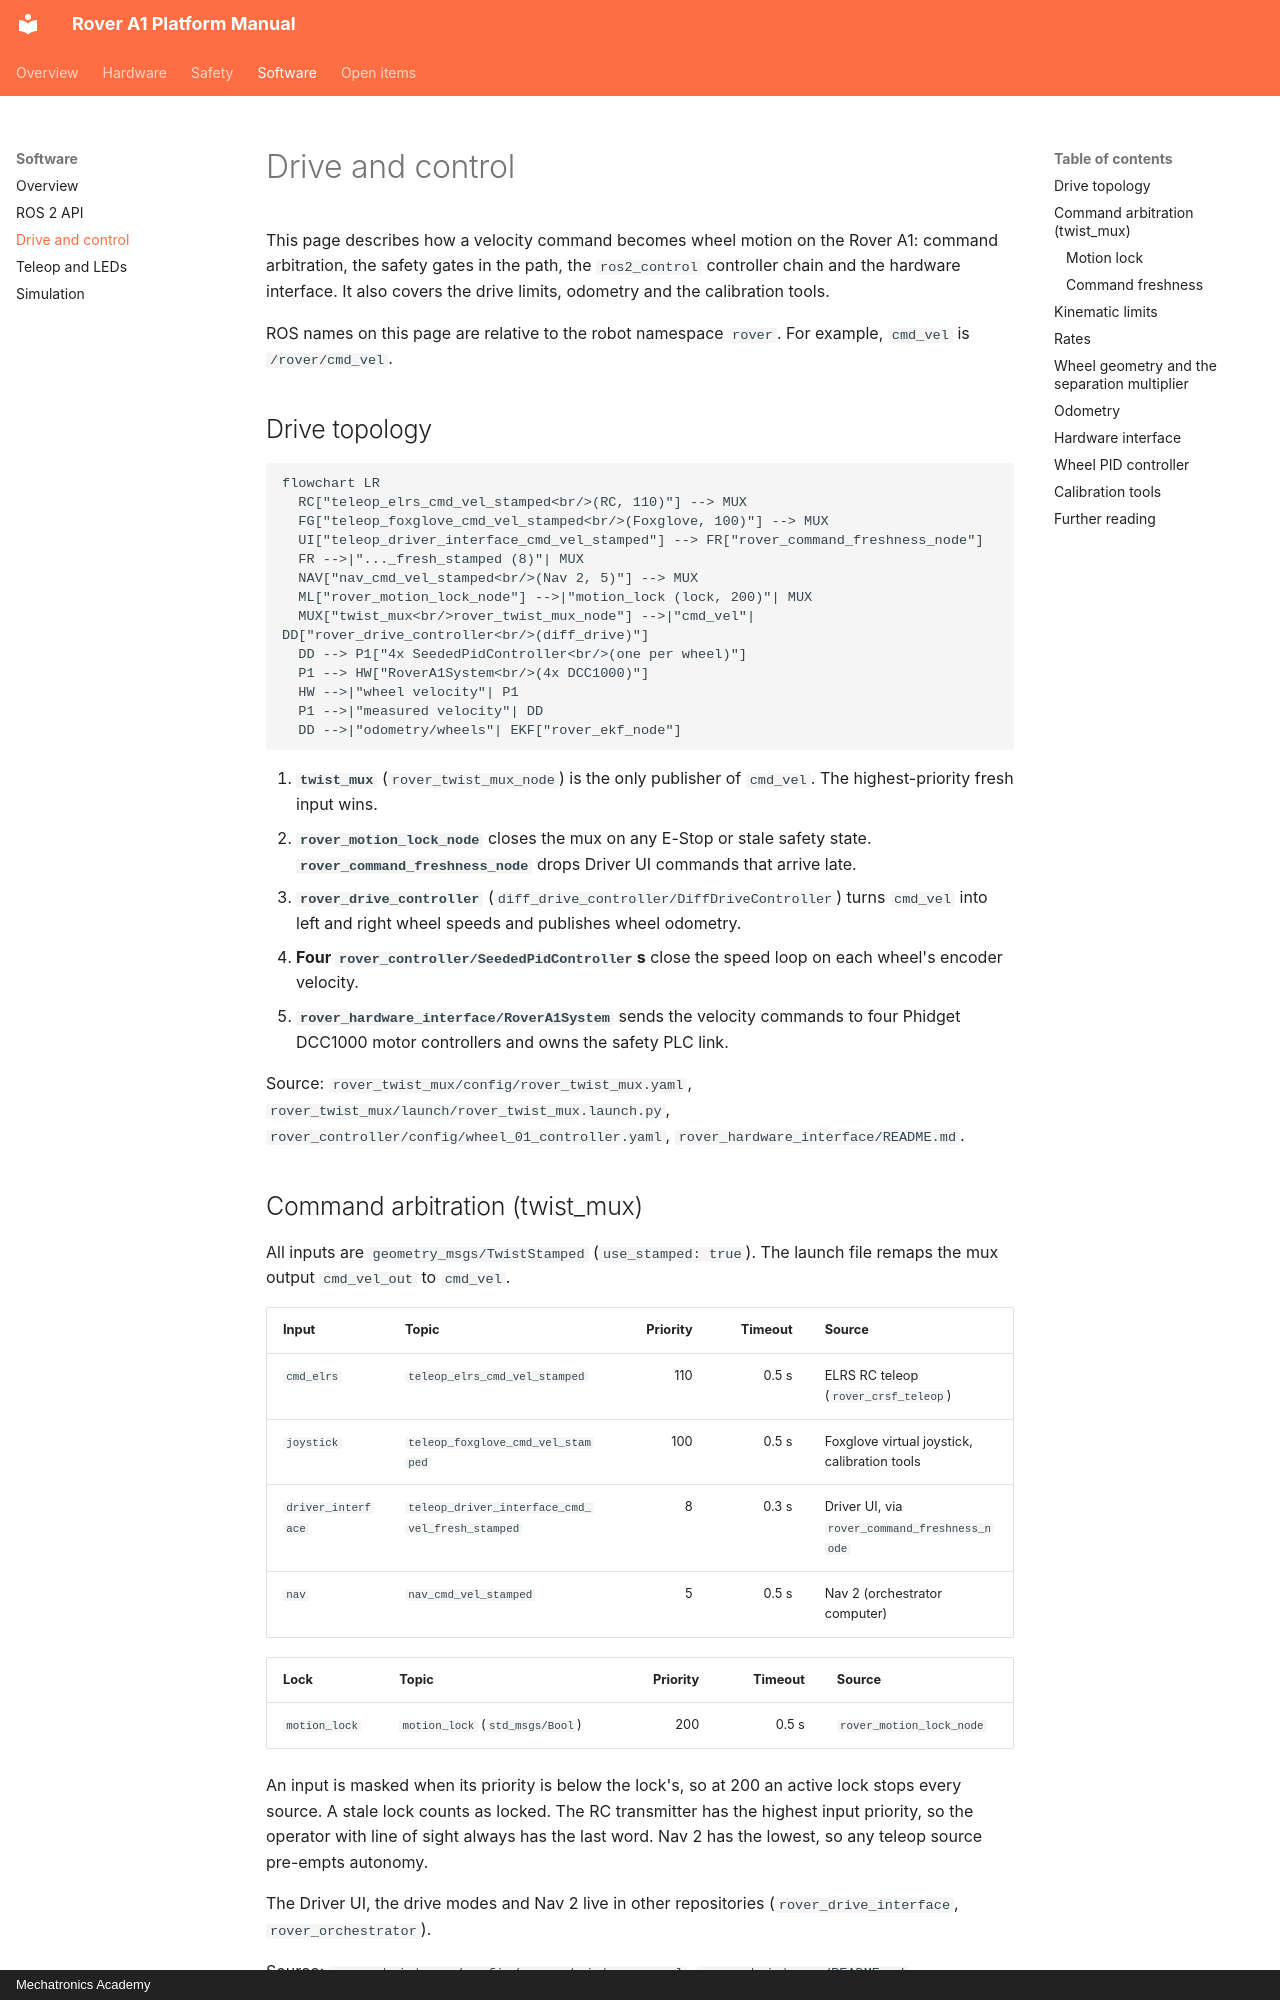

repository: RaduPotlog/rover_ros · page: software/drive-and-control/index.html · generator: mkdocs · copyright: Mechatronics Academy

# Drive and control

This page describes how a velocity command becomes wheel motion on the Rover A1: command arbitration, the safety gates in the path, the `ros2_control` controller chain and the hardware interface. It also covers the drive limits, odometry and the calibration tools.

ROS names on this page are relative to the robot namespace `rover`. For example, `cmd_vel` is `/rover/cmd_vel`.

## Drive topology

```mermaid
flowchart LR
  RC["teleop_elrs_cmd_vel_stamped<br/>(RC, 110)"] --> MUX
  FG["teleop_foxglove_cmd_vel_stamped<br/>(Foxglove, 100)"] --> MUX
  UI["teleop_driver_interface_cmd_vel_stamped"] --> FR["rover_command_freshness_node"]
  FR -->|"..._fresh_stamped (8)"| MUX
  NAV["nav_cmd_vel_stamped<br/>(Nav 2, 5)"] --> MUX
  ML["rover_motion_lock_node"] -->|"motion_lock (lock, 200)"| MUX
  MUX["twist_mux<br/>rover_twist_mux_node"] -->|"cmd_vel"| DD["rover_drive_controller<br/>(diff_drive)"]
  DD --> P1["4x SeededPidController<br/>(one per wheel)"]
  P1 --> HW["RoverA1System<br/>(4x DCC1000)"]
  HW -->|"wheel velocity"| P1
  P1 -->|"measured velocity"| DD
  DD -->|"odometry/wheels"| EKF["rover_ekf_node"]
```

1. **`twist_mux`** (`rover_twist_mux_node`) is the only publisher of `cmd_vel`. The highest-priority fresh input wins.
2. **`rover_motion_lock_node`** closes the mux on any E-Stop or stale safety state. **`rover_command_freshness_node`** drops Driver UI commands that arrive late.
3. **`rover_drive_controller`** (`diff_drive_controller/DiffDriveController`) turns `cmd_vel` into left and right wheel speeds and publishes wheel odometry.
4. **Four `rover_controller/SeededPidController`s** close the speed loop on each wheel's encoder velocity.
5. **`rover_hardware_interface/RoverA1System`** sends the velocity commands to four Phidget DCC1000 motor controllers and owns the safety PLC link.

Source: `rover_twist_mux/config/rover_twist_mux.yaml`, `rover_twist_mux/launch/rover_twist_mux.launch.py`, `rover_controller/config/wheel_01_controller.yaml`, `rover_hardware_interface/README.md`.

## Command arbitration (twist_mux)

All inputs are `geometry_msgs/TwistStamped` (`use_stamped: true`). The launch file remaps the mux output `cmd_vel_out` to `cmd_vel`.

| Input | Topic | Priority | Timeout | Source |
|---|---|---:|---:|---|
| `cmd_elrs` | `teleop_elrs_cmd_vel_stamped` | 110 | 0.5 s | ELRS RC teleop (`rover_crsf_teleop`) |
| `joystick` | `teleop_foxglove_cmd_vel_stamped` | 100 | 0.5 s | Foxglove virtual joystick, calibration tools |
| `driver_interface` | `teleop_driver_interface_cmd_vel_fresh_stamped` | 8 | 0.3 s | Driver UI, via `rover_command_freshness_node` |
| `nav` | `nav_cmd_vel_stamped` | 5 | 0.5 s | Nav 2 (orchestrator computer) |

| Lock | Topic | Priority | Timeout | Source |
|---|---|---:|---:|---|
| `motion_lock` | `motion_lock` (`std_msgs/Bool`) | 200 | 0.5 s | `rover_motion_lock_node` |

An input is masked when its priority is below the lock's, so at 200 an active lock stops every source. A stale lock counts as locked. The RC transmitter has the highest input priority, so the operator with line of sight always has the last word. Nav 2 has the lowest, so any teleop source pre-empts autonomy.

The Driver UI, the drive modes and Nav 2 live in other repositories (`rover_drive_interface`, `rover_orchestrator`).

Source: `rover_twist_mux/config/rover_twist_mux.yaml`, `rover_twist_mux/README.md`.
